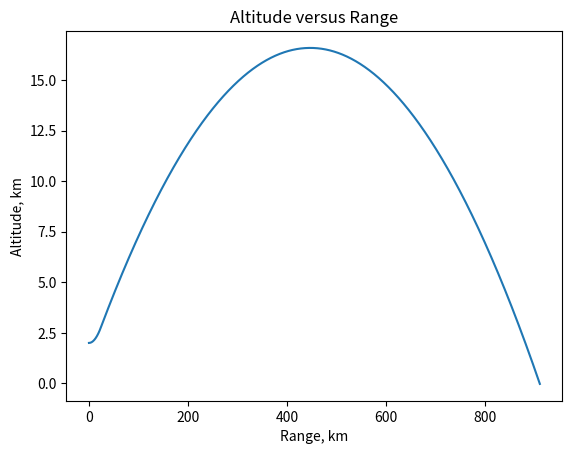
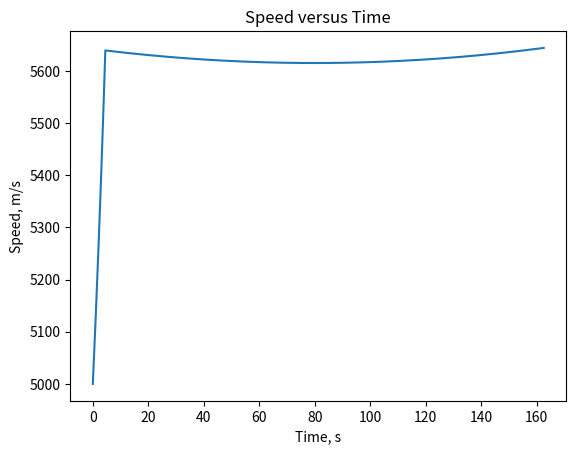
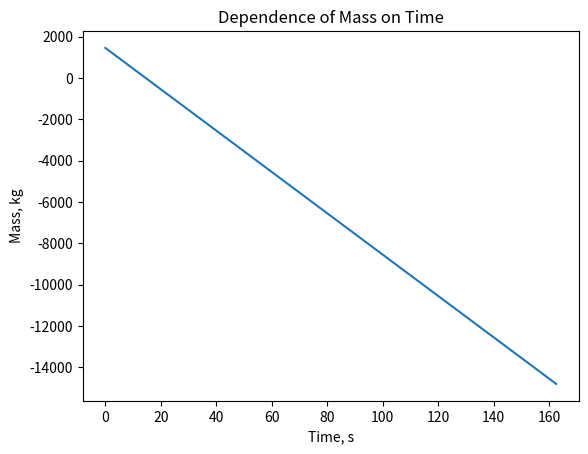

Generate these figures, in order, with matplotlib:
import warnings

import numpy as np
import scipy.integrate as spi
import seaborn as sns
from matplotlib import pyplot as plt, MatplotlibDeprecationWarning
from scipy.integrate import odeint
warnings.filterwarnings("ignore", category=MatplotlibDeprecationWarning)

# Constants
g = 9.81  # gravitational acceleration, m/s^2
R_earth = 6371000.0  # radius of the Earth, m

# Initial condition of Hypersonic Aircraft
T = 200000.0  # thrust, N
m_ha = 1000.0  # initial full mass of aircraft, kg
m_fuel = 450.0  # initial full mass fuel of aircraft, kg
v = 5000.0  # initial velocity, m/s
x = 0.0  # initial Distance, m
h = 2000.0  # initial altitude, m
alpha = np.radians(30)  # initial angle of attack, radians
theta = np.radians(0)  # initial angle of inclination of the flight trajectory, radians
dt = 0.1  # time step, s
G_c = 100.0  # initial fuel burnout per 1 sec


def f(t):
    return G_c


def mass_after_fuel_burning(t, m_fuel):
    try:
        return m_fuel - spi.quad(f, 0, t)[0]
    except spi.IntegrationWarning:
        return 0.0


def hypersonic_aircraft_model(y, t, R_earth, g, T, alpha, m_total):
    V, theta, x, h = y

    dV = (T * np.cos(alpha)) / m_total - g * np.sin(theta)
    dtheta = (T * np.sin(alpha)) / (m_total * V) - (g * np.cos(theta)) / V + (V * np.cos(theta)) / (R_earth + h)
    dx = V * np.cos(theta) * R_earth / (R_earth + h)
    dy = V * np.sin(theta)

    return [dV, dtheta, dx, dy]


# Integration interval
t = 0.0  # initial time
y0 = [v, theta, x, h]  # initial conditions

# Arrays to store results
t_arr = [0.0]
x_arr = [x/1000]
h_arr = [h/1000]
speed_arr = [v]
m_arr = [m_ha + m_fuel]

while h > 0.0:

    m_not_burned = mass_after_fuel_burning(t, m_fuel)
    if m_not_burned > 0:
        m_total = m_ha + m_not_burned
    else:
        m_total = 1000
        T = 0


    # solve model
    sol = odeint(hypersonic_aircraft_model, y0, [t, t + dt], args=(R_earth, g, T, alpha, m_total))

    # Update y0
    y0 = sol[-1]
    V, theta, x, h = sol[-1]
    # Update time
    t += dt

    # Store results
    t_arr.append(t)
    x_arr.append(x/1000)
    h_arr.append(h/1000)
    speed_arr.append(V)
    m_arr.append(m_total)

# Plot of altitude versus range
plt.figure()
plt.plot(x_arr, h_arr)
plt.xlabel('Range, km')
plt.ylabel('Altitude, km')
plt.title('Altitude versus Range')

# Plot of speed versus time
plt.figure()
plt.plot(t_arr, speed_arr)
plt.xlabel('Time, s')
plt.ylabel('Speed, m/s')
plt.title('Speed versus Time')

# Plot of the dependence of mass on time
plt.figure()
mass_arr = [m_ha + mass_after_fuel_burning(t, m_fuel) for t in t_arr]
plt.plot(t_arr, mass_arr)
plt.xlabel('Time, s')
plt.ylabel('Mass, kg')
plt.title('Dependence of Mass on Time')

plt.show()
